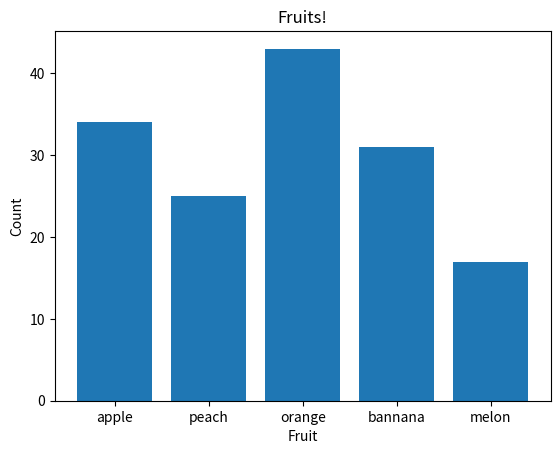

Source code (Python):
#Построение диаграммы для категориальных данных

import matplotlib.pyplot as plt
import numpy as np

fruits = ["apple", "peach", "orange", "bannana", "melon"] # Список № 1
counts = [34, 25, 43, 31, 17] # Список № 2

plt.bar(fruits, counts)  
plt.title("Fruits!") 
plt.xlabel("Fruit")  # Ось Y
plt.ylabel("Count" ) # Ось X

plt.show()